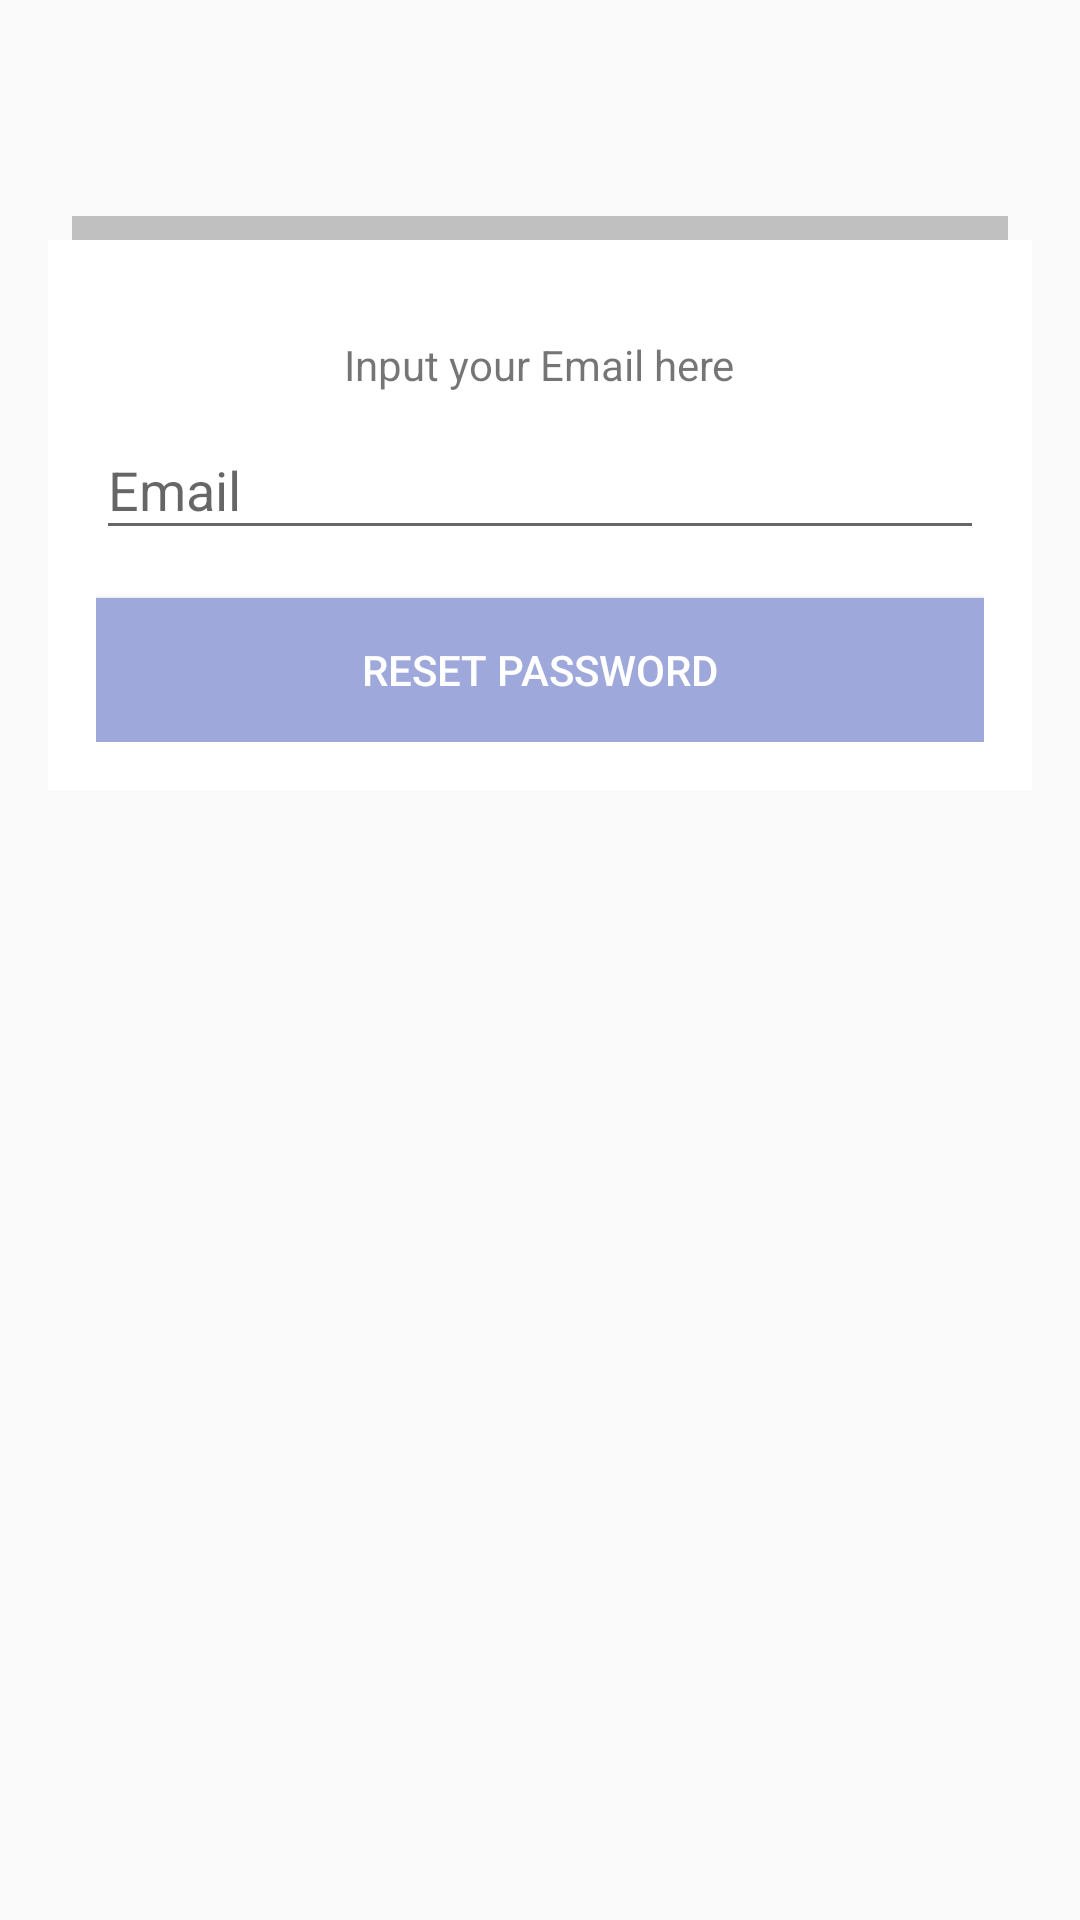

Write the Android layout XML for this screen, with the resource values it uses.
<!-- AndroidManifest.xml: application theme AppTheme -->
<!-- res/layout/activity_forget.xml -->
<?xml version="1.0" encoding="utf-8"?>
<LinearLayout xmlns:android="http://schemas.android.com/apk/res/android"
    xmlns:app="http://schemas.android.com/apk/res-auto"
    xmlns:tools="http://schemas.android.com/tools"
    android:layout_width="match_parent"
    android:layout_height="match_parent"
    android:orientation="vertical"
    tools:context="ForgetActivity">


    <View
        android:layout_width="match_parent"
        android:layout_height="8dp"
        android:layout_gravity="center_horizontal"
        android:layout_marginLeft="24dp"
        android:layout_marginRight="24dp"
        android:layout_marginTop="72dp"
        android:background="@color/silver"/>


    <LinearLayout
        android:layout_width="match_parent"
        android:layout_height="wrap_content"
        android:layout_marginLeft="16dp"
        android:layout_marginRight="16dp"
        android:background="@color/white"
        android:orientation="vertical"
        android:padding="16dp">

        <TextView
            android:layout_width="wrap_content"
            android:layout_height="wrap_content"
            android:layout_gravity="center_horizontal"
            android:layout_marginTop="16dp"
            android:text="Input your Email here" />

        <android.support.design.widget.TextInputLayout
            android:layout_width="match_parent"
            android:layout_height="wrap_content">

            <EditText
                android:id="@+id/inpEmail"
                android:layout_width="match_parent"
                android:layout_height="wrap_content"
                android:hint="Email"
                android:imeOptions="actionNext"
                android:inputType="text" />
        </android.support.design.widget.TextInputLayout>

        <Button
            android:id="@+id/btnLogin"
            android:layout_width="match_parent"
            android:layout_height="wrap_content"
            android:layout_marginTop="16dp"
            android:background="@color/colorPrimary"
            android:text="Reset Password"
            android:textColor="@color/white" />
    </LinearLayout>


</LinearLayout>
<!-- resources referenced by this layout -->
<resources>
  <color name="colorPrimary">#9FA8DA</color>
  <color name="silver">#ffc0c0c0</color>
  <color name="white">#ffffffff</color>
  <style name="AppTheme" parent="Theme.AppCompat.Light.NoActionBar">
          
          <item name="colorPrimary">@color/colorPrimary</item>
          <item name="colorPrimaryDark">@color/colorPrimaryDark</item>
          <item name="colorAccent">@color/colorAccent</item>
          <item name="contentInsetStart">0dp</item>
      </style>
  <color name="colorPrimaryDark">#7986CB</color>
  <color name="colorAccent">#FF4081</color>
</resources>
